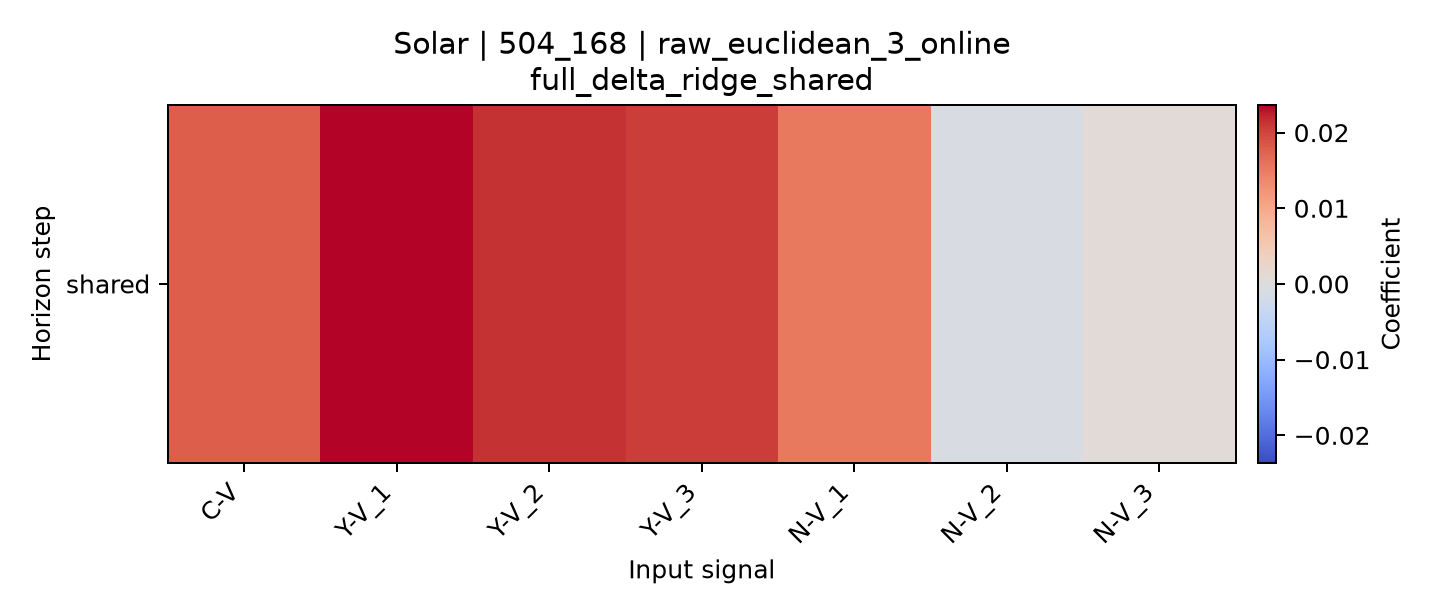

The file beside this chart, header and first rows:
horizon, C-V, Y-V_1, Y-V_2, Y-V_3, N-V_1, N-V_2, N-V_3
shared, 0.01777, 0.02364, 0.02134, 0.02056, 0.01518, -0.000844, 0.0008776
